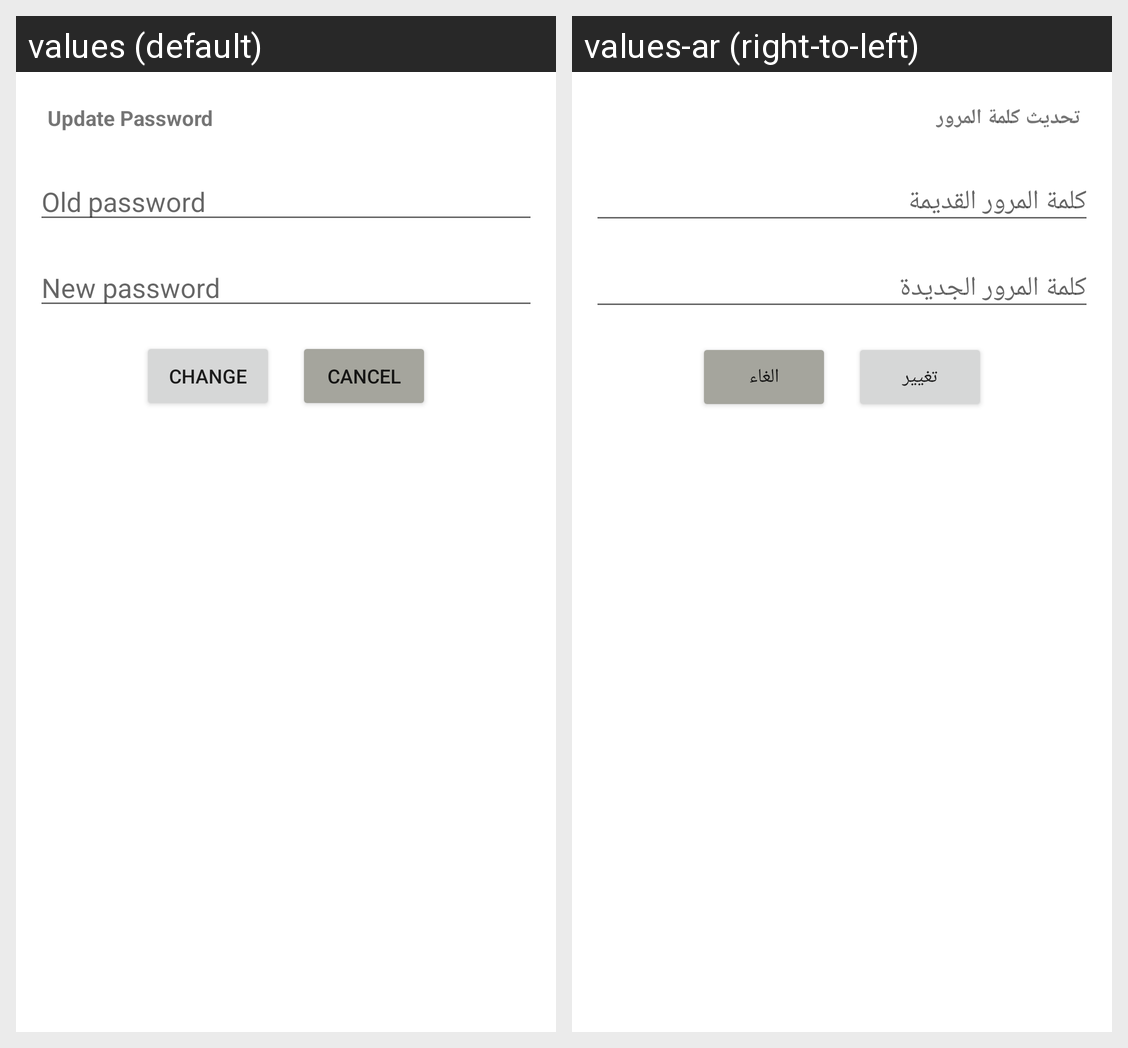

The Android screen above is rendered under two locales of the same app. Produce the string resources it draws, with the default and per-locale values.
Android screen res/layout/update_password_dialog.xml rendered under 2 locales, left to right: values (default), values-ar (right-to-left). Device: Nexus 5 (rendered at 1080×1920; each locale shown at half size, 540×960, under a caption strip naming it); theme Theme.TouristApplication.NoActionBar.
Strings drawn on this screen, with the default value and each locale's value (text and hints the layout hard-codes, and strings that could not be matched under every locale, appear in the picture but are not listed):

update_pass
  values: Update Password
  values-ar: تحديث كلمة المرور

oldpass
  values: Old password
  values-ar: كلمة المرور القديمة

new_pass
  values: New password
  values-ar: كلمة المرور الجديدة

change
  values: Change
  values-ar: تغيير

cancel
  values: cancel
  values-ar: الغاء
